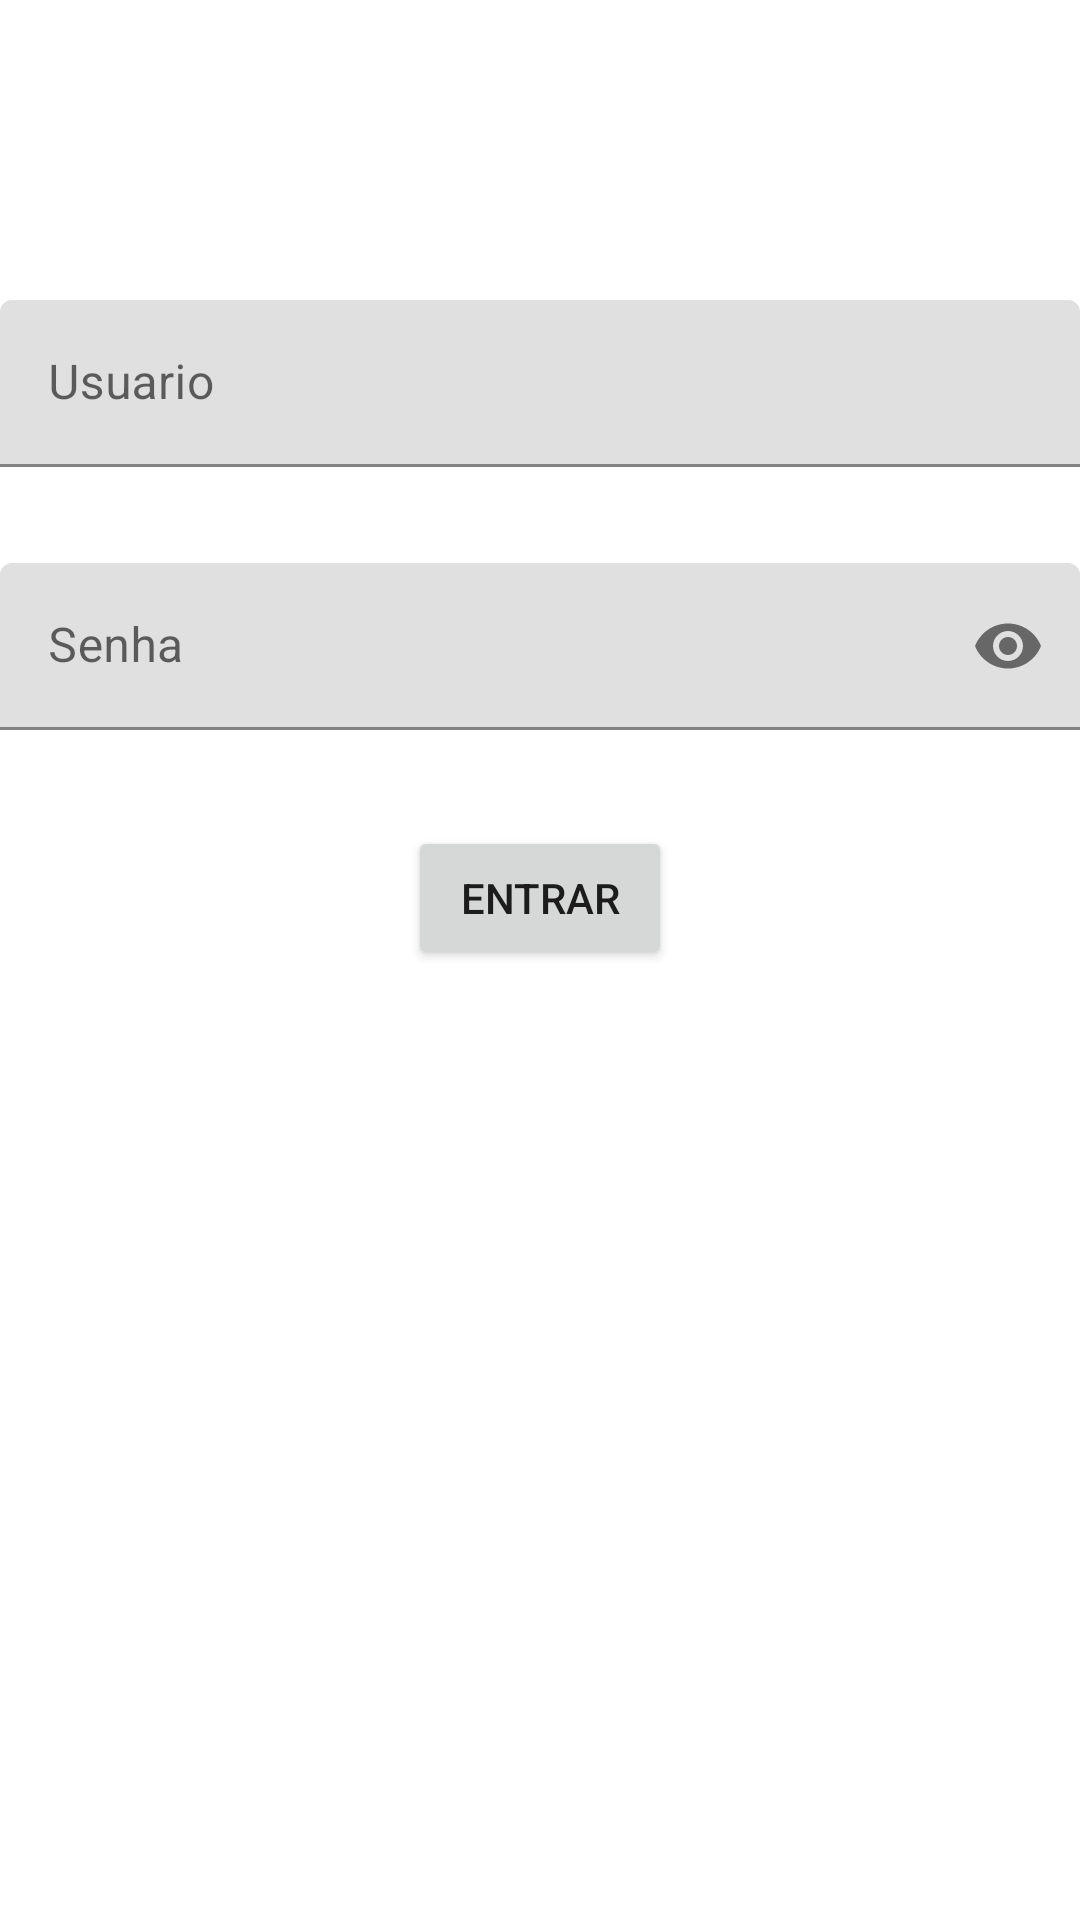

Android layout source for this screen:
<!-- AndroidManifest.xml: application theme Theme.EspressoTestExample -->
<!-- res/layout/activity_main.xml -->
<?xml version="1.0" encoding="utf-8"?>
<androidx.constraintlayout.widget.ConstraintLayout xmlns:android="http://schemas.android.com/apk/res/android"
    xmlns:app="http://schemas.android.com/apk/res-auto"
    xmlns:tools="http://schemas.android.com/tools"
    android:layout_width="match_parent"
    android:layout_height="match_parent"
    android:layout_margin="32dp"
    tools:context=".login.Login">

    <com.google.android.material.textfield.TextInputLayout
        android:id="@+id/inputUser"
        android:layout_width="match_parent"
        android:layout_height="wrap_content"
        android:layout_marginTop="100dp"
        app:layout_constraintEnd_toEndOf="parent"
        app:layout_constraintStart_toStartOf="parent"
        app:layout_constraintTop_toTopOf="parent">

        <com.google.android.material.textfield.TextInputEditText
            android:id="@+id/editTextUser"
            android:layout_width="match_parent"
            android:layout_height="wrap_content"
            android:hint="Usuario" />
    </com.google.android.material.textfield.TextInputLayout>

    <com.google.android.material.textfield.TextInputLayout
        android:id="@+id/inputPassword"
        android:layout_width="match_parent"
        android:layout_height="wrap_content"
        android:layout_marginTop="32dp"
        app:endIconMode="password_toggle"
        app:layout_constraintEnd_toEndOf="parent"
        app:layout_constraintStart_toStartOf="parent"
        app:layout_constraintTop_toBottomOf="@id/inputUser">

        <com.google.android.material.textfield.TextInputEditText
            android:id="@+id/editTextPassword"
            android:layout_width="match_parent"
            android:layout_height="wrap_content"
            android:hint="Senha"
            android:inputType="textPassword" />

    </com.google.android.material.textfield.TextInputLayout>

    <Button
        android:id="@+id/buttonEnter"
        android:layout_width="wrap_content"
        android:layout_height="wrap_content"
        android:layout_marginTop="32dp"
        android:text="Entrar"
        app:layout_constraintEnd_toEndOf="parent"
        app:layout_constraintStart_toStartOf="parent"
        app:layout_constraintTop_toBottomOf="@id/inputPassword" />

    <TextView
        android:id="@+id/textViewWrongCredentials"
        android:layout_width="wrap_content"
        android:layout_height="wrap_content"
        android:layout_marginTop="32dp"
        android:text="Usuario ou senha incorretas"
        android:textColor="@android:color/holo_red_dark"
        app:layout_constraintEnd_toEndOf="parent"
        app:layout_constraintStart_toStartOf="parent"
        app:layout_constraintTop_toBottomOf="@id/buttonEnter"
        android:visibility="gone"/>
</androidx.constraintlayout.widget.ConstraintLayout>
<!-- resources referenced by this layout -->
<resources>
  <style name="Theme.EspressoTestExample" parent="Theme.MaterialComponents.DayNight.DarkActionBar">
          
          <item name="colorPrimary">@color/purple_500</item>
          <item name="colorPrimaryVariant">@color/purple_700</item>
          <item name="colorOnPrimary">@color/white</item>
          
          <item name="colorSecondary">@color/teal_200</item>
          <item name="colorSecondaryVariant">@color/teal_700</item>
          <item name="colorOnSecondary">@color/black</item>
          
          <item name="android:statusBarColor" tools:targetApi="l">?attr/colorPrimaryVariant</item>
          
      </style>
  <!-- not gathered from this repository: default colours our renderer supplied (Android Studio template values) -->
  <color name="purple_500">#FF6200EE</color>
  <color name="purple_700">#FF3700B3</color>
  <color name="teal_200">#FF03DAC5</color>
  <color name="teal_700">#FF018786</color>
  <color name="black">#FF000000</color>
  <color name="white">#FFFFFFFF</color>
</resources>
